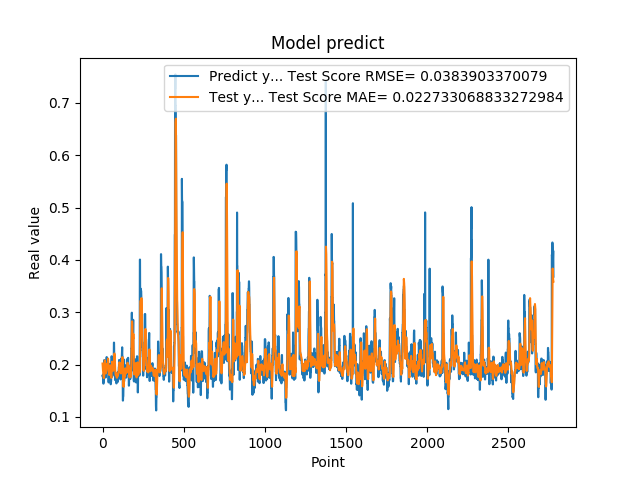

Source data for this figure (header and first rows):
1.779100298881530762e-01, 2.019849198248183098e-01
1.779100298881530762e-01, 1.960060174038778802e-01
1.810636967420578003e-01, 1.900924220118097030e-01
1.810636967420578003e-01, 1.879767434248698632e-01
1.680064052343368530e-01, 1.860397913286896410e-01
1.635809391736984530e-01, 1.810594417320327831e-01
1.635809391736984530e-01, 1.777533255080669394e-01
1.706920862197875977e-01, 1.744997127040483209e-01
1.706920862197875977e-01, 1.744147628300479203e-01
1.916799396276473999e-01, 1.746625628997515722e-01
2.085516005754470825e-01, 1.793719033630769844e-01
2.085516005754470825e-01, 1.890958723689400434e-01
2.058236002922058105e-01, 1.989401233263826674e-01
2.058236002922058105e-01, 2.038369738210115967e-01
1.828240007162094116e-01, 2.081711897961545099e-01
1.857409924268722534e-01, 2.068545867626801760e-01
1.857409924268722534e-01, 2.010660830470648308e-01
1.775099337100982666e-01, 1.954244875586401697e-01
1.775099337100982666e-01, 1.898022152696286213e-01
1.752161234617232999e-01, 1.841650942337536845e-01
1.971126049757004062e-01, 1.830621796414417801e-01
1.971126049757004062e-01, 1.847540172706160500e-01
1.845117062330246249e-01, 1.866143938590179574e-01
1.845117062330246249e-01, 1.879342178239194472e-01
1.984785944223403931e-01, 1.889228512397717885e-01
2.143009155988692960e-01, 1.930644993729053738e-01
2.143009155988692960e-01, 1.968980370254549694e-01
1.841159015893935880e-01, 2.008376392103741470e-01
1.841159015893935880e-01, 1.989945781571155481e-01
2.104043960571289062e-01, 1.964023451757505312e-01
2.032361328601836881e-01, 1.970682761956606410e-01
2.032361328601836881e-01, 1.972682537964433047e-01
2.088565975427627841e-01, 1.977729559490180589e-01
2.088565975427627841e-01, 2.049403280723470222e-01
1.960448026657104492e-01, 2.115257343859925643e-01
1.900728046894073209e-01, 2.078498764897278583e-01
1.900728046894073209e-01, 2.024828988756214310e-01
1.658952832221984863e-01, 1.971516284998035551e-01
1.658952832221984863e-01, 1.893347450648397712e-01
1.872539073228836337e-01, 1.816073440476016765e-01
1.852532625198364535e-01, 1.808447399563946345e-01
1.852532625198364535e-01, 1.804459284395140695e-01
1.799222826957702359e-01, 1.800975585154194480e-01
1.799222826957702359e-01, 1.825110387499017384e-01
2.012764066457748136e-01, 1.849131226874302092e-01
1.978618204593658725e-01, 1.901174138192389118e-01
1.978618204593658725e-01, 1.929111103424914209e-01
1.950792670249938965e-01, 1.954188128113036882e-01
1.950792670249938965e-01, 1.968943721920354828e-01
1.711323857307434082e-01, 1.983613936298709302e-01
1.623787879943847379e-01, 1.917496583908429031e-01
1.623787879943847379e-01, 1.863276041658394055e-01
1.677809953689575195e-01, 1.808379507802524711e-01
1.677809953689575195e-01, 1.775255541092735090e-01
2.059821039438247958e-01, 1.745196542176678522e-01
2.158481031656265259e-01, 1.812811305427139696e-01
2.158481031656265259e-01, 1.894672628387742142e-01
2.141157686710357111e-01, 1.973867412087255968e-01
2.141157686710357111e-01, 2.016909185989507469e-01
1.768843084573745450e-01, 2.055372727914889230e-01
1.967563778162002563e-01, 1.997489499699097448e-01
... 2,719 more rows
